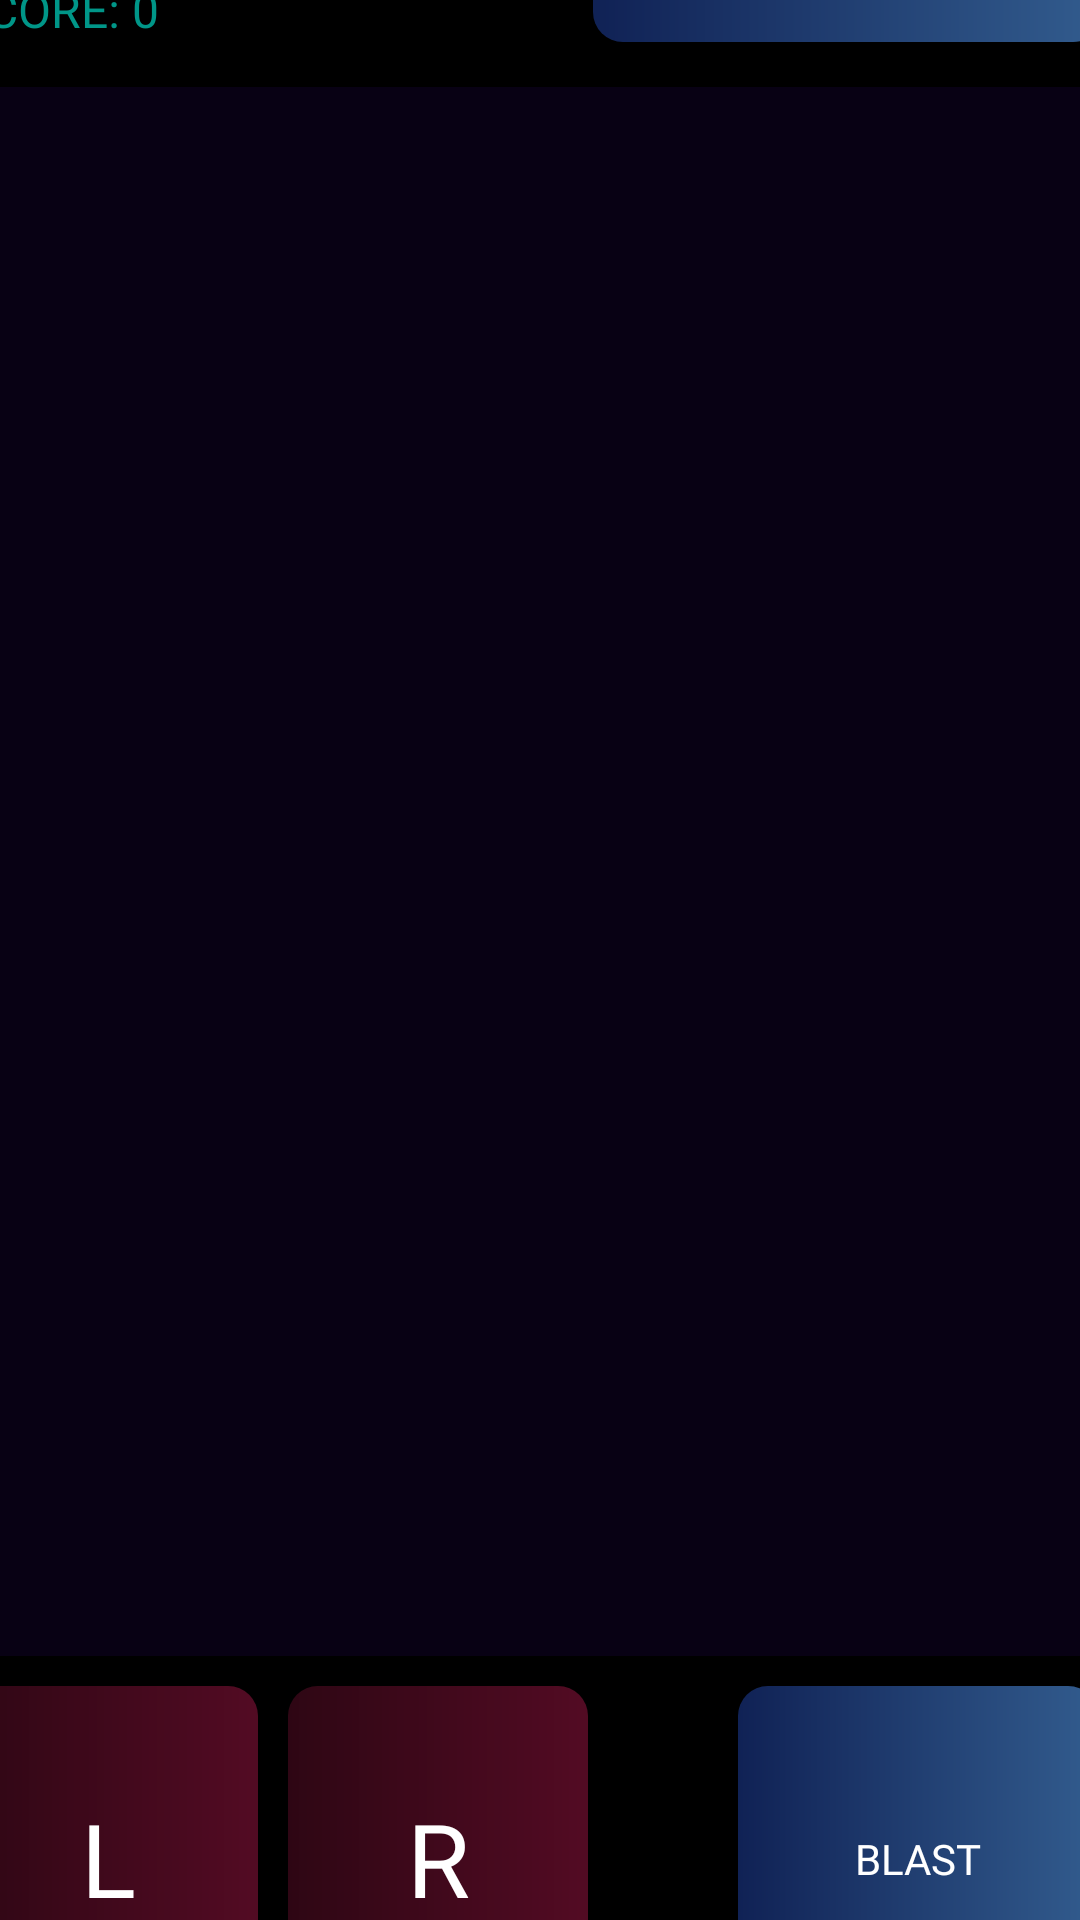

Produce the Android XML layout that renders to this screen, including the resource entries it uses.
<!-- AndroidManifest.xml: application theme Theme.Arachnophobia_Galaxy_Infestation -->
<!-- res/layout/activity_survival_game.xml -->
<?xml version="1.0" encoding="utf-8"?>
<androidx.constraintlayout.widget.ConstraintLayout xmlns:android="http://schemas.android.com/apk/res/android"
    xmlns:app="http://schemas.android.com/apk/res-auto"
    xmlns:tools="http://schemas.android.com/tools"
    android:id="@+id/main"
    android:layout_width="match_parent"
    android:layout_height="match_parent"
    android:background="@color/backgroundColor"
    tools:context=".SurvivalGameActivity">

    <LinearLayout
        android:id="@+id/submain"
        android:layout_width="409dp"
        android:layout_height="729dp"
        android:layout_marginStart="1dp"
        android:layout_marginTop="1dp"
        android:layout_marginEnd="1dp"
        android:layout_marginBottom="1dp"
        android:orientation="vertical"
        app:layout_constraintBottom_toBottomOf="parent"
        app:layout_constraintEnd_toEndOf="parent"
        app:layout_constraintStart_toStartOf="parent"
        app:layout_constraintTop_toTopOf="parent">

        
        <LinearLayout
            android:id="@+id/highscoreLayout"
            android:layout_width="match_parent"
            android:layout_height="wrap_content"
            android:layout_marginTop="5dp"
            android:layout_marginBottom="5dp"
            android:orientation="horizontal">

            <LinearLayout
                android:id="@+id/scoresLayout"
                android:layout_width="match_parent"
                android:layout_height="match_parent"
                android:layout_weight="1"
                android:orientation="vertical">

                <TextView
                    android:id="@+id/highscoreText"
                    android:layout_width="wrap_content"
                    android:layout_height="wrap_content"
                    android:layout_gravity="center_vertical"
                    android:layout_marginLeft="10dp"
                    android:layout_weight="1"
                    android:fontFamily="@font/black_ops_one"
                    android:text="HIGH SCORE: 0"
                    android:textColor="@color/primaryText"
                    android:textSize="16sp" />

                <TextView
                    android:id="@+id/scoreText"
                    android:layout_width="wrap_content"
                    android:layout_height="wrap_content"
                    android:layout_gravity="center_vertical"
                    android:layout_marginLeft="10dp"
                    android:layout_weight="1"
                    android:fontFamily="@font/black_ops_one"
                    android:text="SCORE: 0"
                    android:textColor="@color/primaryText"
                    android:textSize="16sp" />

            </LinearLayout>

            <LinearLayout
                android:id="@+id/pauseLayout"
                android:layout_width="match_parent"
                android:layout_height="match_parent"
                android:layout_weight="1"
                android:orientation="vertical">

                <Button
                    android:id="@+id/pausebtn"
                    android:layout_width="170dp"
                    android:layout_height="match_parent"
                    android:layout_gravity="center_horizontal"
                    android:layout_marginTop="5dp"
                    android:layout_marginBottom="10dp"
                    android:background="@drawable/custom_button"
                    android:fontFamily="@font/black_ops_one"
                    android:text="PAUSE"
                    android:textColor="@color/buttonText" />
            </LinearLayout>

        </LinearLayout>

        
        <FrameLayout
            android:id="@+id/gameframe"
            android:layout_width="389dp"
            android:layout_height="523dp"
            android:layout_gravity="center_horizontal"
            android:layout_marginBottom="5dp"
            android:background="@color/cardBackground2">
        </FrameLayout>

        
        <LinearLayout
            android:id="@+id/controlsLayout"
            android:layout_width="389dp"
            android:layout_height="match_parent"
            android:layout_gravity="center_horizontal"
            android:orientation="horizontal">

            <LinearLayout
                android:id="@+id/leftbtnLayout"
                android:layout_width="100dp"
                android:layout_height="match_parent"
                android:layout_marginRight="10dp"
                android:orientation="horizontal">

                
                <Button
                    android:id="@+id/leftbtn"
                    android:layout_width="wrap_content"
                    android:layout_height="115dp"
                    android:layout_marginTop="5dp"
                    android:layout_weight="1"
                    android:background="@drawable/control_buttons_a"
                    android:backgroundTint="#E91E63"
                    android:fontFamily="@font/black_ops_one"
                    android:text="L"
                    android:textAlignment="center"
                    android:textColor="@color/buttonText"
                    android:textSize="34sp" />
            </LinearLayout>

            
            <LinearLayout
                android:id="@+id/rightbtnLayout"
                android:layout_width="100dp"
                android:layout_height="match_parent"
                android:layout_marginRight="50dp"
                android:orientation="horizontal">

                <Button
                    android:id="@+id/rightbtn"
                    android:layout_width="wrap_content"
                    android:layout_height="115dp"
                    android:layout_marginTop="5dp"
                    android:layout_weight="1"
                    android:background="@drawable/control_buttons_a"
                    android:backgroundTint="#E91E63"
                    android:fontFamily="@font/black_ops_one"
                    android:text="R"
                    android:textAlignment="center"
                    android:textColor="@color/buttonText"
                    android:textSize="34sp" />
            </LinearLayout>

            <LinearLayout
                android:id="@+id/middlebtnLayout"
                android:layout_width="120dp"
                android:layout_height="match_parent"
                android:orientation="horizontal">

                
                <LinearLayout
                    android:id="@+id/vertLayout"
                    android:layout_width="match_parent"
                    android:layout_height="match_parent"
                    android:orientation="vertical">

                    <Button
                        android:id="@+id/blastbtn"
                        android:layout_width="match_parent"
                        android:layout_height="115dp"
                        android:layout_gravity="center_horizontal"
                        android:layout_marginTop="5dp"
                        android:background="@drawable/custom_button"
                        android:fontFamily="@font/black_ops_one"
                        android:text="BLAST"
                        android:textColor="@color/buttonText" />

                </LinearLayout>
            </LinearLayout>

        </LinearLayout>

    </LinearLayout>
</androidx.constraintlayout.widget.ConstraintLayout>
<!-- resources referenced by this layout -->
<resources>
  <color name="backgroundColor">#000000</color>
  <color name="buttonText">#FFFFFF</color>
  <color name="cardBackground2">#080114</color>
  <color name="primaryText">#009688</color>
  <!-- drawable control_buttons_a (drawable) -->
  <?xml version="1.0" encoding="utf-8"?>
  <shape xmlns:android="http://schemas.android.com/apk/res/android" android:shape="rectangle">
      <gradient android:startColor="#320F24FF" android:endColor="#5A2345FF" android:type="linear" />
      <corners android:radius="10dp" />
  </shape>
  <!-- drawable custom_button (drawable) -->
  <?xml version="1.0" encoding="utf-8"?>
  <shape xmlns:android="http://schemas.android.com/apk/res/android" android:shape="rectangle">
      <gradient android:startColor="#553065FF" android:endColor="#8E5AA5FF" android:type="linear" />
      <corners android:radius="10dp" />
  </shape>
  <style name="Theme.Arachnophobia_Galaxy_Infestation" parent="Base.Theme.Arachnophobia_Galaxy_Infestation" />
  <style name="Base.Theme.Arachnophobia_Galaxy_Infestation" parent="Theme.AppCompat.Light.NoActionBar">
  
          
          <item name="materialThemeOverlay">@style/ThemeOverlay.Material3.Light</item>
          <item name="tooltipStyle">@style/Widget.Material3.Tooltip</item>
          <item name="sliderStyle">@style/Widget.Material3.Slider</item>
  
      </style>
</resources>
